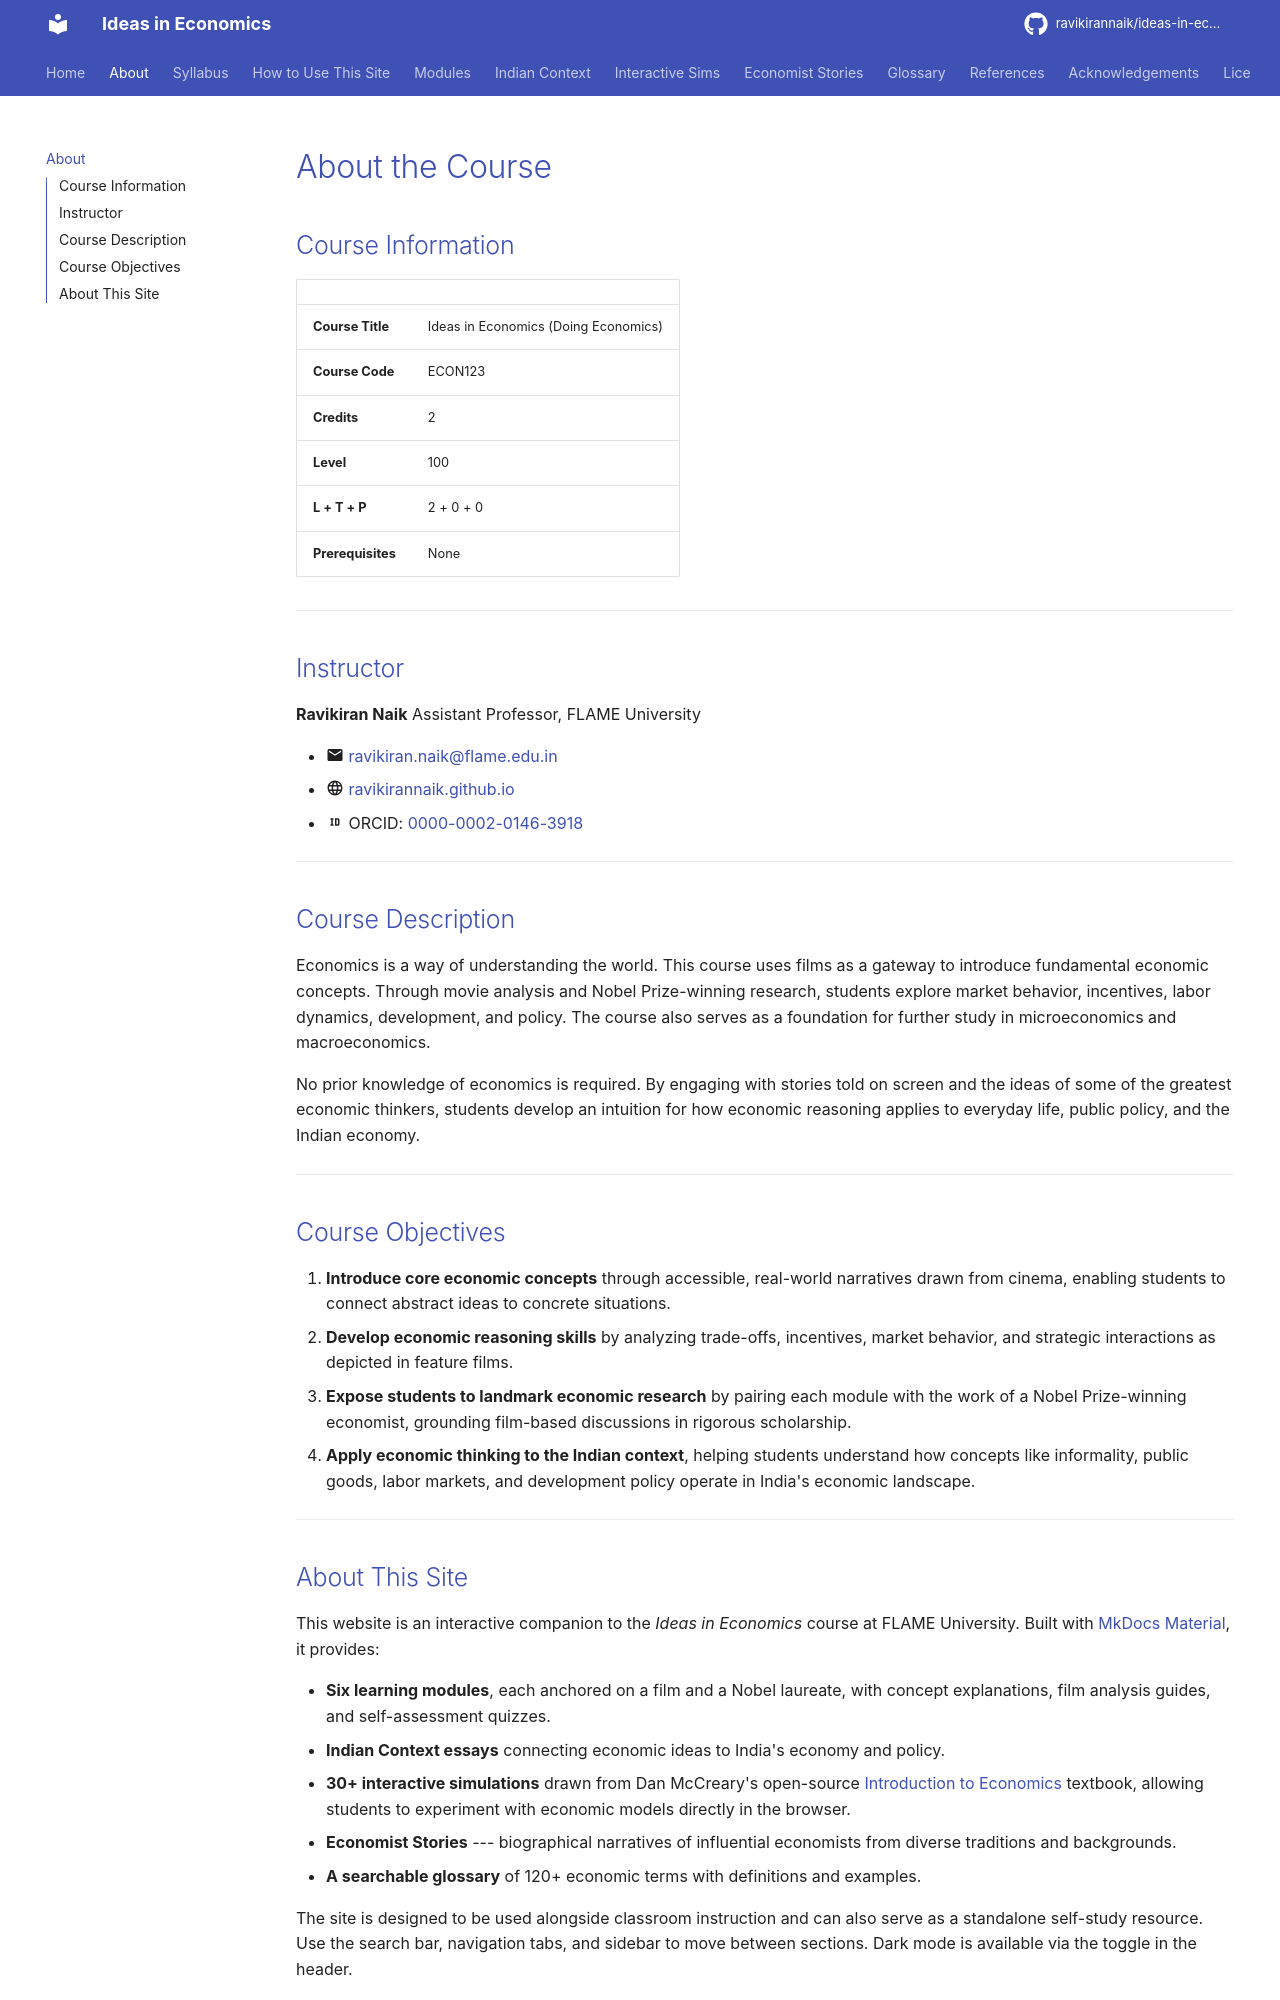

repository: ravikirannaik/ideas-in-economics · page: about/index.html · generator: mkdocs

---
title: "About the Course"
description: "Course details, instructor information, and about this site"
---

# About the Course

## Course Information

| | |
|---|---|
| **Course Title** | Ideas in Economics (Doing Economics) |
| **Course Code** | ECON123 |
| **Credits** | 2 |
| **Level** | 100 |
| **L + T + P** | 2 + 0 + 0 |
| **Prerequisites** | None |

---

## Instructor

**Ravikiran Naik**
Assistant Professor, FLAME University

- :material-email: [ravikiran.naik@flame.edu.in](mailto:ravikiran.naik@flame.edu.in)
- :material-web: [ravikirannaik.github.io](https://ravikirannaik.github.io/)
- :material-identifier: ORCID: [0000-0002-0146-3918](https://orcid.org/0000-0002-0146-3918)

---

## Course Description

Economics is a way of understanding the world. This course uses films as a gateway to introduce fundamental economic concepts. Through movie analysis and Nobel Prize-winning research, students explore market behavior, incentives, labor dynamics, development, and policy. The course also serves as a foundation for further study in microeconomics and macroeconomics.

No prior knowledge of economics is required. By engaging with stories told on screen and the ideas of some of the greatest economic thinkers, students develop an intuition for how economic reasoning applies to everyday life, public policy, and the Indian economy.

---

## Course Objectives

1. **Introduce core economic concepts** through accessible, real-world narratives drawn from cinema, enabling students to connect abstract ideas to concrete situations.
2. **Develop economic reasoning skills** by analyzing trade-offs, incentives, market behavior, and strategic interactions as depicted in feature films.
3. **Expose students to landmark economic research** by pairing each module with the work of a Nobel Prize-winning economist, grounding film-based discussions in rigorous scholarship.
4. **Apply economic thinking to the Indian context**, helping students understand how concepts like informality, public goods, labor markets, and development policy operate in India's economic landscape.

---
